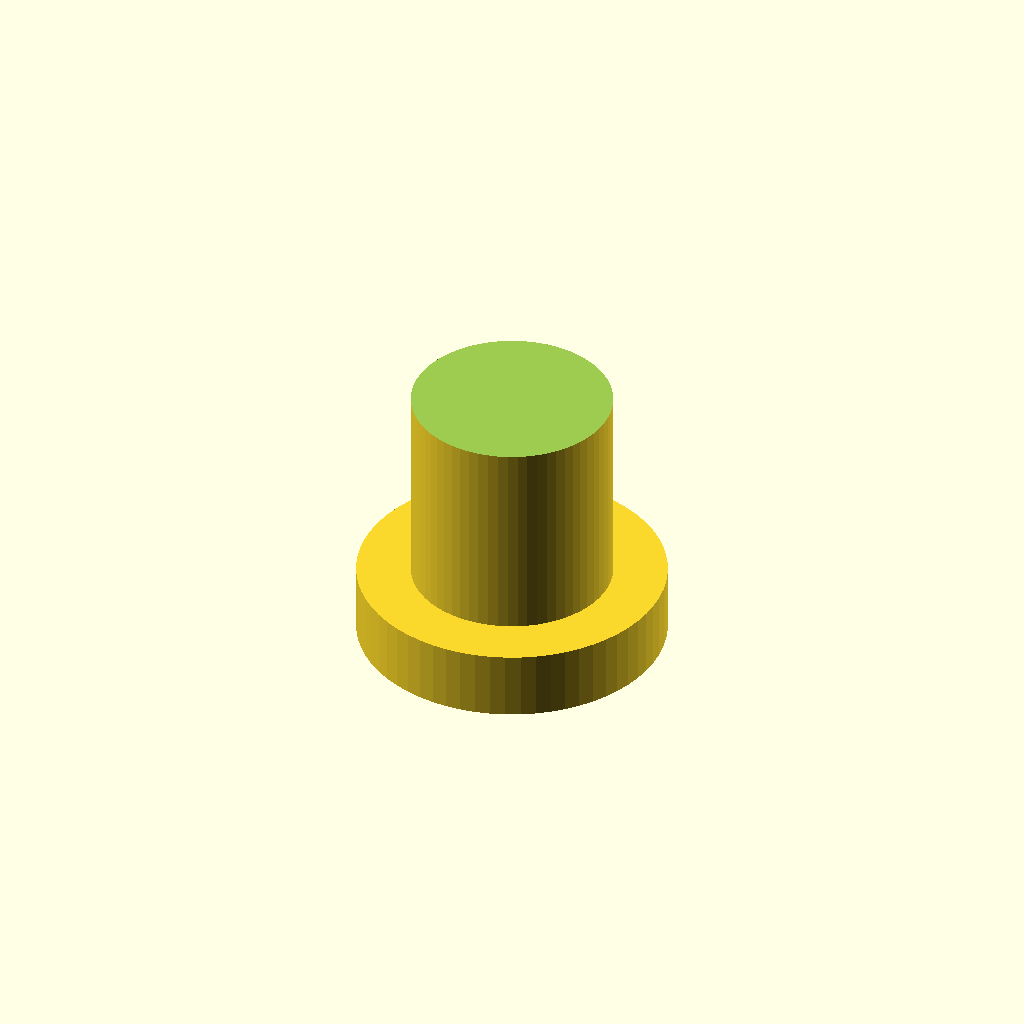
Cell 1: the model at its default parameters.
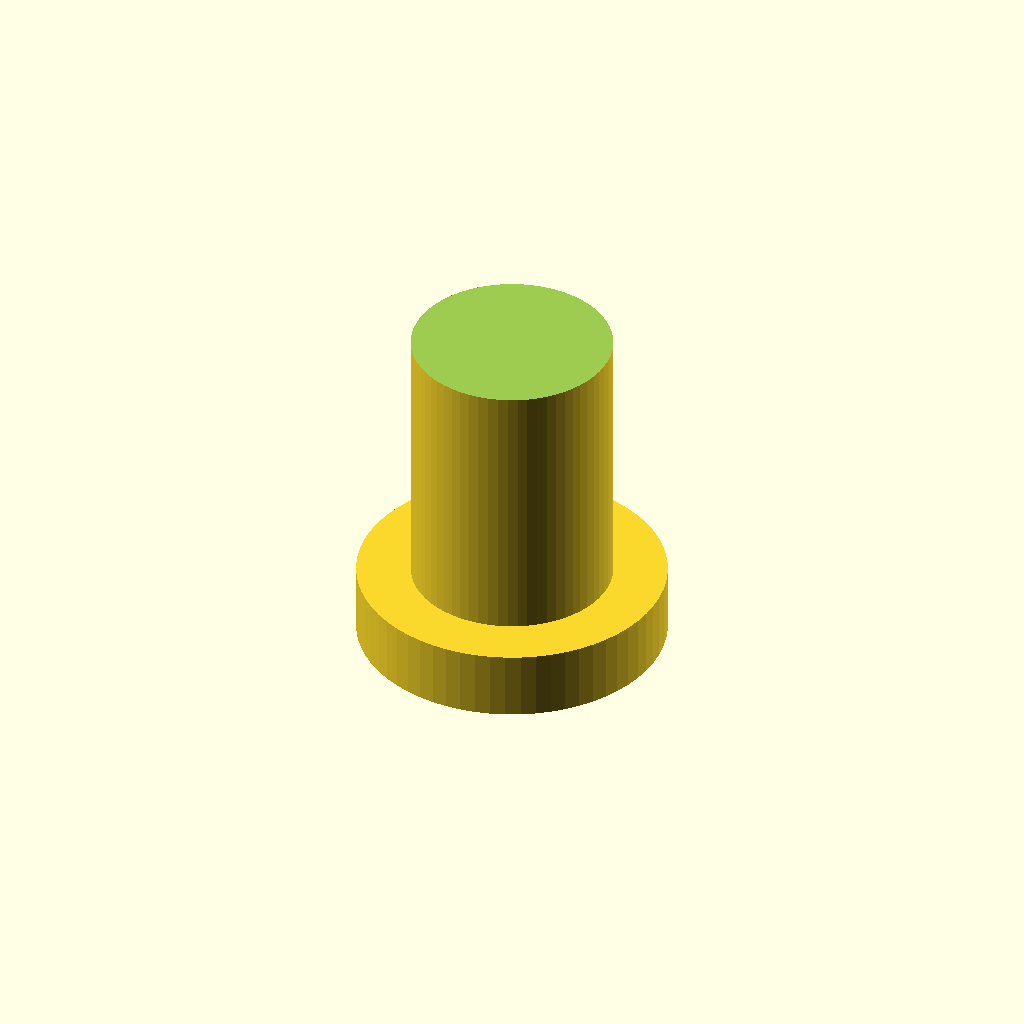
Cell 2 — fixture_t set to 4, the other parameters unchanged.
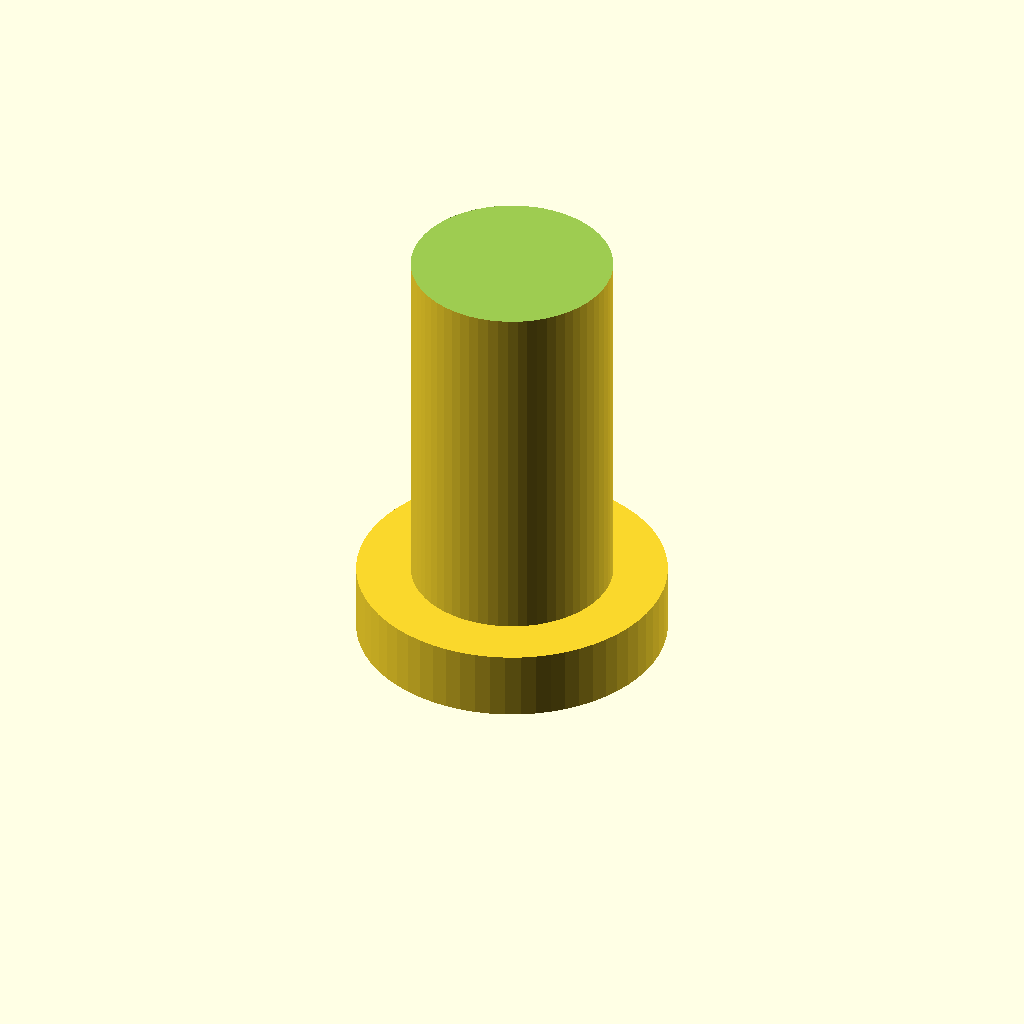
Cell 3: the same model with workpiece_t = 9.525.
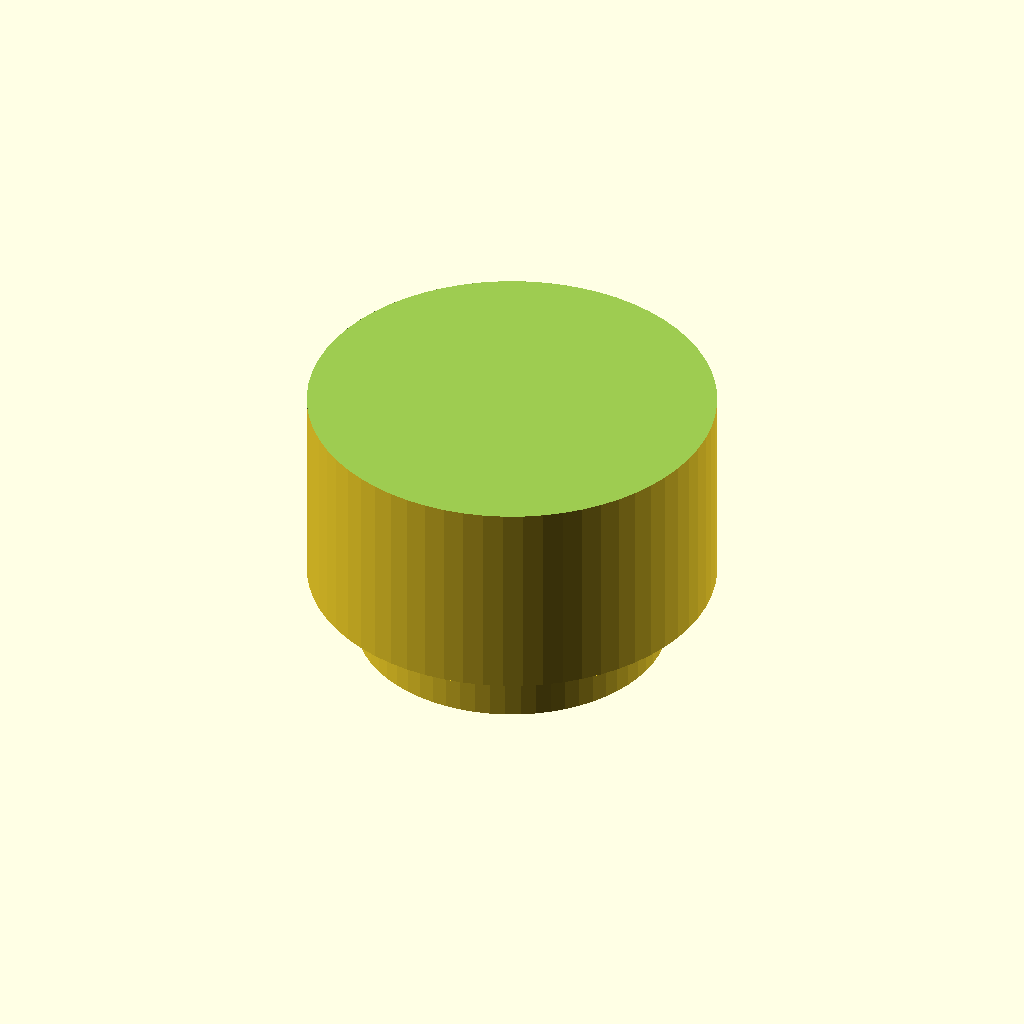
Cell 4: hole_diameter = 12 (everything else at default).
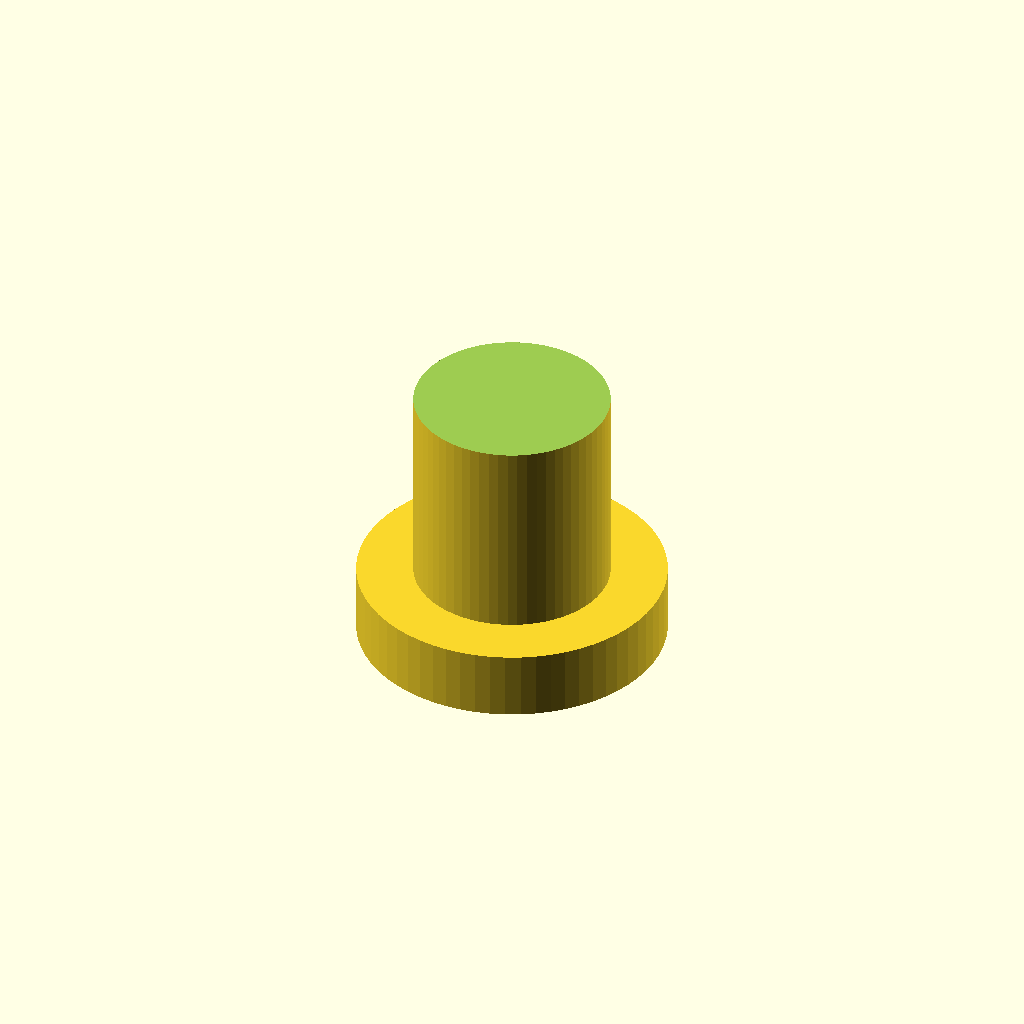
Cell 5: the same model with tolerance = -0.3.
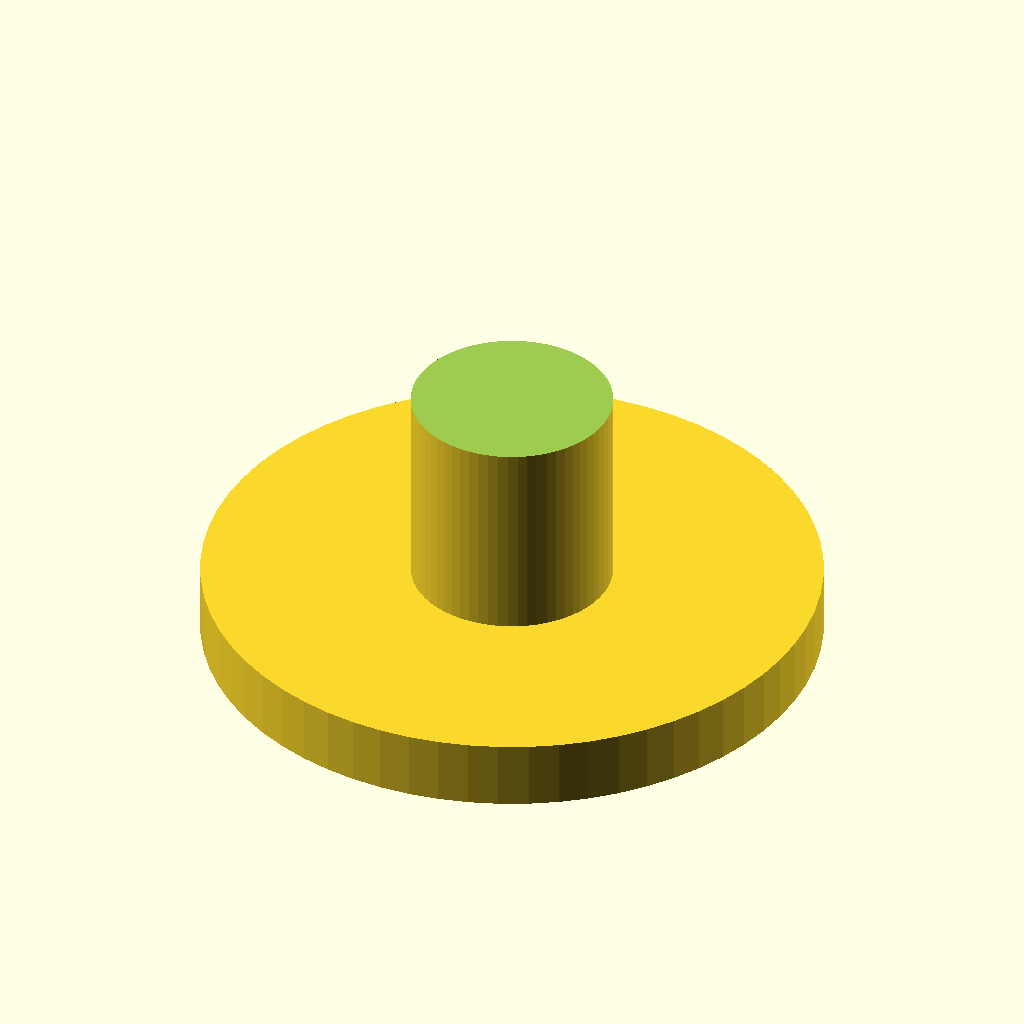
Cell 6: flange_d = 18 (everything else at default).
One fixed orthographic camera (rotation 55°, 0°, 25°; colour scheme Cornfield) for every cell.
The OpenSCAD source (registration-pin.scad):
// Registration pin for 6mm tab holes
//
// Pin shaft length is sized so that when the pin is fully inserted, its
// bottom is flush with the underside of the fixture plate (i.e. touching
// the Carvera Air bed) AND the flange just lands on top of the workpiece.
// That way the flange actually clamps the work down, not floats above it.
//
// shaft_length = fixture_t + workpiece_t
//
// Set workpiece_t below for whichever stock you're cutting and re-export.
// Oriented flange-down for printing — no supports needed.

// ----- Parameters -----

fixture_t      = 2.0;        // your printed fixture plate thickness
workpiece_t    = 4.7625;     // 3/16" brass.  For the acrylic test, use 6.0.

hole_diameter  = 6.0;
tolerance      = -0.15;      // make more negative if loose, toward 0 if too tight

shaft_d        = hole_diameter + tolerance;
shaft_length   = fixture_t + workpiece_t;

flange_d       = 9.0;        // wide enough to rest on top of brass
flange_h       = 2.0;
chamfer_h      = 0.8;        // lead-in taper at insertion tip

$fn = 64;

// ----- Geometry -----

// flange on the print bed, shaft pointing up
rotate([180, 0, 0])
translate([0, 0, -(shaft_length + flange_h)]) {
    // flange (sits on top surface of workpiece)
    translate([0, 0, shaft_length])
        cylinder(d=flange_d, h=flange_h);

    // shaft with chamfered tip
    difference() {
        cylinder(d=shaft_d, h=shaft_length);
        // chamfer: cone wider than shaft at z=0, narrowing to shaft_d at chamfer_h
        translate([0, 0, -0.01])
            cylinder(d1=shaft_d + 1, d2=shaft_d, h=chamfer_h + 0.01);
    }
}
Parameter table extracted from the source (name, type, default, range or options):
fixture_t: number, default 2
workpiece_t: number, default 4.7625
hole_diameter: number, default 6
tolerance: number, default -0.15
flange_d: number, default 9
flange_h: number, default 2
chamfer_h: number, default 0.8
